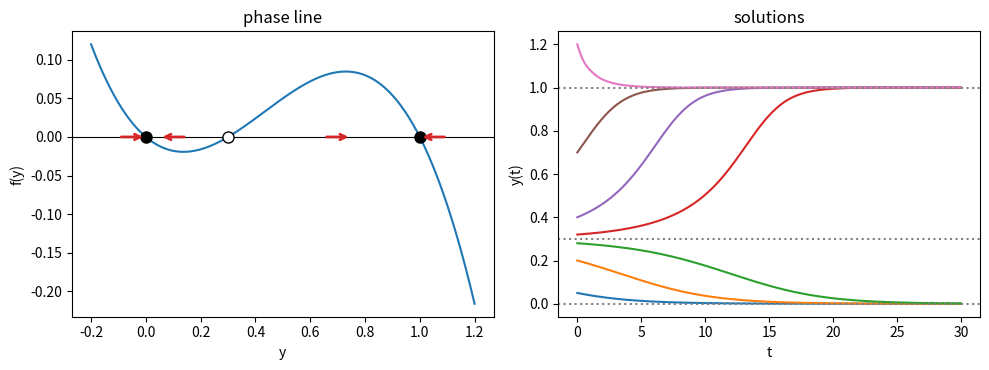

Here is the Python script that generated this plot:
# Phase line of an autonomous equation with an Allee effect
# Applied ODE & PDE with Python, Ch. 1 | (c) 2026 Stephen E. Moore | MIT Licence
import numpy as np
import sympy as sp
import matplotlib.pyplot as plt
from scipy.integrate import solve_ivp

a = 0.3                                    # Allee threshold
Y = sp.symbols("y")
fsym = Y * (1 - Y) * (Y - a)              # y' = f(y)
equilibria = sorted(sp.solve(fsym, Y))
fprime = sp.diff(fsym, Y)
for ys in equilibria:
    slope = float(fprime.subs(Y, ys))
    kind = "stable (sink)" if slope < 0 else "unstable (source)"
    print(f"y* = {float(ys):.2f}:  f'(y*) = {slope:+.3f}  ->  {kind}")

f = sp.lambdify(Y, fsym, "numpy")
fig, ax = plt.subplots(1, 2, figsize=(10, 3.8))
yy = np.linspace(-0.2, 1.2, 300)
ax[0].plot(yy, f(yy)); ax[0].axhline(0, color="k", lw=0.8)
for ys in equilibria:
    filled = float(fprime.subs(Y, ys)) < 0
    ax[0].plot(float(ys), 0, "o", ms=8, color="k", mfc="k" if filled else "w")
for y0 in (-0.1, 0.15, 0.65, 1.1):         # arrows show the direction of motion
    ax[0].annotate("", xy=(y0 + 0.1*np.sign(f(y0)), 0), xytext=(y0, 0),
                   arrowprops=dict(arrowstyle="->", lw=2, color="tab:red"))
ax[0].set_xlabel("y"); ax[0].set_ylabel("f(y)"); ax[0].set_title("phase line")

t = np.linspace(0, 30, 300)
for y0 in (0.05, 0.2, 0.28, 0.32, 0.4, 0.7, 1.2):
    sol = solve_ivp(lambda t, y: f(y), (0, 30), [y0], t_eval=t)
    ax[1].plot(t, sol.y[0])
for ys in equilibria:
    ax[1].axhline(float(ys), ls=":", color="gray")
ax[1].set_xlabel("t"); ax[1].set_ylabel("y(t)"); ax[1].set_title("solutions")
plt.tight_layout()
plt.savefig("ch01_phase_line.pdf", bbox_inches="tight")
plt.close()
